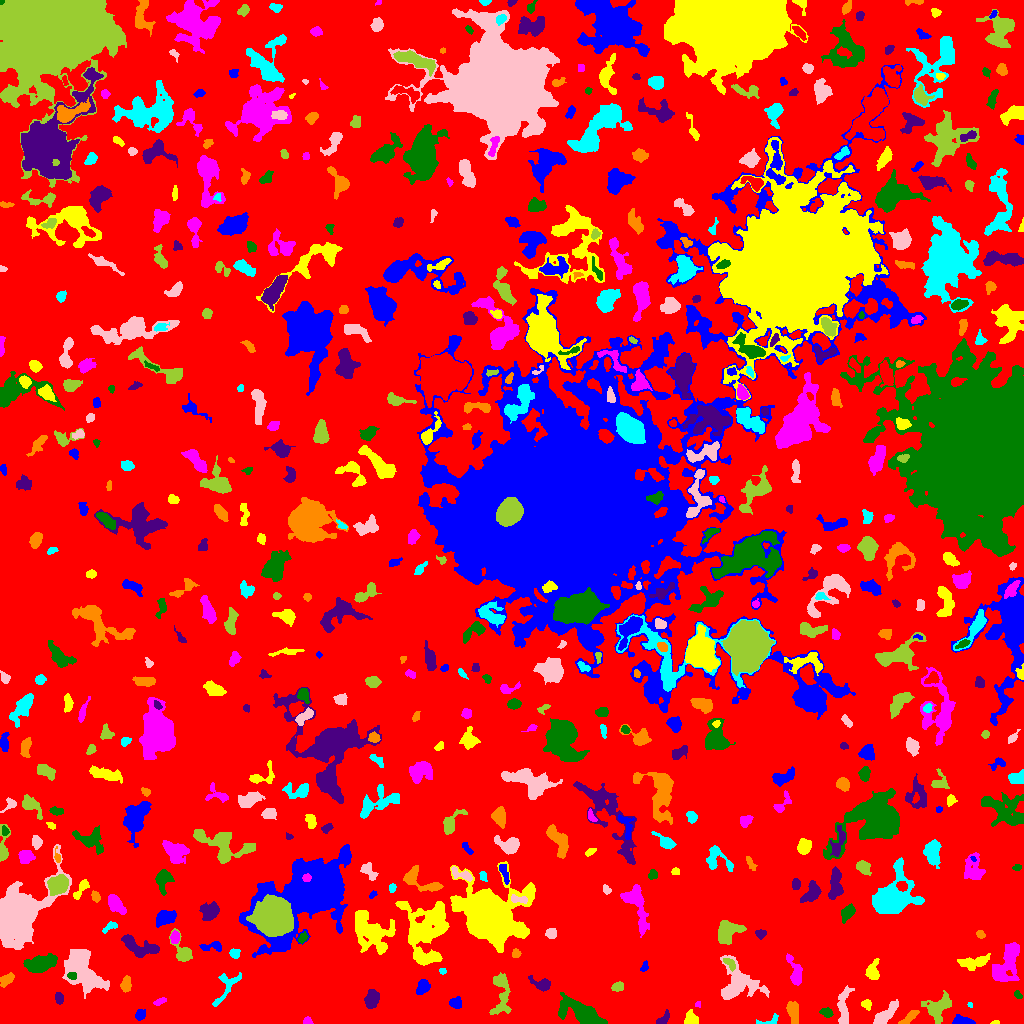

The table this chart was drawn from, first rows:
ID, X, Y, A, B, theta, total_flux, mu_max, mu_median, mu_mean, R_fwhm, R_e, R10, R90, x_start, x_end, y_start, y_end, area, greylevel
0, 518.8, 514.5, 303, 296, 0.7209, 1458185, 11.0, 2.0, 1.984, 79.99, 226.7, 86.03, 366.4, 0, 1023, 0, 1023, 735112, 1.984
1, 139.8, 8.454, 2.488, 2.023, 1.308, 119.0, 3.0, 1.0, 1.123, 3.385, 2.821, 0.9772, 4.478, 135, 145, 3, 14, 106, 6.123
2, 995.2, 0.9242, 2.235, 0.9211, 0.0478, 66.0, 4.0, 2.0, 2.062, 2.585, 1.784, 0.5642, 2.764, 990, 999, 0, 3, 32, 9.062
3, 307.5, 2.059, 1.846, 1.719, 1.571, 68.0, 3.0, 1.0, 1.079, 2.646, 2.111, 0.7979, 3.338, 303, 313, 0, 7, 63, 6.079
4, 583.2, 9.624, 10.83, 4.455, -0.4706, 4862, 22.0, 4.0, 6.651, 6.91, 7.114, 2.706, 13.03, 558, 607, 0, 31, 731, 9.651
5, 661.8, 3.083, 4.199, 1.836, 0.7218, 108.0, 3.0, 1.0, 0.9391, 2.932, 2.706, 0.9772, 4.478, 656, 669, 0, 14, 115, 5.939
6, 908.5, 5.698, 5.767, 1.697, 0.7045, 378.0, 7.0, 2.0, 2.537, 3.7, 3.568, 1.262, 5.698, 898, 919, 0, 13, 149, 8.537
7, 769.7, 2.719, 6.522, 2.265, 0.2534, 178.0, 3.0, 2.0, 1.712, 4.514, 3.478, 1.262, 5.202, 756, 778, 0, 10, 104, 5.712
8, 885.3, 8.624, 7.954, 2.66, 0.7824, 858.0, 6.0, 3.0, 2.85, 6.956, 5.47, 2.257, 8.649, 873, 898, 0, 24, 301, 6.85
9, 501.2, 30.42, 12.59, 4.288, -1.561, 1197, 7.0, 2.0, 2.654, 5.836, 6.531, 2.394, 10.36, 489, 511, 9, 51, 451, 6.654
10, 637, 4.782, 2.435, 2.014, 0.6365, 179.0, 4.0, 2.0, 1.79, 4.184, 2.821, 1.128, 4.442, 632, 642, 0, 10, 100, 6.79
11, 962.1, 2.385, 5.715, 1.98, -0.04379, 730.0, 11.0, 5.0, 4.74, 4.26, 3.868, 1.493, 5.944, 952, 975, 0, 9, 154, 8.74
12, 691.6, 4.096, 3.047, 2.844, -0.6022, 447.0, 7.0, 2.0, 2.829, 4.37, 3.478, 1.382, 5.528, 684, 698, 0, 14, 158, 7.829
13, 697.6, 19.46, 1.327, 1.155, 0.2265, 56.0, 4.0, 1.0, 1.6, 2.257, 1.493, 0.5642, 2.523, 695, 700, 16, 22, 35, 7.6
14, 826.5, 10.9, 3.058, 1.99, -0.2797, 260.0, 5.0, 2.0, 2.43, 4.068, 3.09, 1.262, 4.787, 819, 833, 6, 16, 107, 7.43
15, 371.9, 23.94, 4.371, 2.958, 1.3, 974.0, 9.0, 4.0, 4.127, 5.47, 4.549, 1.784, 7.269, 364, 379, 15, 34, 236, 8.127
16, 793.3, 12.01, 5.559, 2.288, -1.436, 378.0, 4.0, 2.0, 1.651, 6.308, 4.297, 1.693, 6.77, 786, 798, 0, 22, 229, 6.651
17, 969.8, 18.79, 1.551, 1.175, -0.9648, 86.0, 5.0, 3.0, 3.071, 2.326, 1.693, 0.5642, 2.646, 967, 972, 16, 21, 28, 7.071
18, 843.5, 14.65, 10.59, 2.675, 1.546, 962.0, 8.0, 3.0, 2.915, 6.077, 5.528, 2.034, 8.63, 837, 854, 0, 38, 330, 6.915
19, 938.1, 16.66, 7.541, 4.906, 0.7171, 1196, 6.0, 3.0, 2.676, 8.463, 6.408, 2.459, 10.11, 921, 951, 0, 33, 447, 6.676
20, 29.42, 15.55, 8.351, 6.532, -0.2798, 2292, 10.0, 3.0, 3.346, 7.313, 7.464, 2.706, 12.63, 16, 50, 0, 30, 685, 7.346
21, 455.5, 20.26, 2.745, 2.588, -0.02698, 431.0, 7.0, 3.0, 3.341, 4.334, 3.338, 1.382, 5.262, 449, 461, 15, 27, 129, 7.341
22, 866.2, 19.11, 2.501, 2.17, -0.5541, 262.0, 6.0, 3.0, 2.879, 4.068, 2.932, 1.128, 4.478, 861, 871, 13, 24, 91, 7.879
23, 158.9, 21.02, 2.686, 1.119, 0.4033, 53.0, 2.0, 0.0, 0.6795, 3.478, 2.034, 0.7979, 3.192, 153, 166, 18, 26, 78, 6.679
24, 1017, 28.87, 2.084, 1.497, -1.144, 78.0, 3.0, 1.0, 1.345, 2.877, 2.185, 0.7979, 3.385, 1014, 1022, 25, 33, 58, 6.345
25, 59.0, 25.6, 2.659, 1.851, -1.378, 178.0, 4.0, 2.0, 1.874, 4.184, 2.821, 1.128, 4.406, 55, 63, 19, 31, 95, 6.874
26, 126.1, 38.95, 3.301, 2.295, -1.528, 181.0, 4.0, 1.0, 1.24, 3.868, 3.338, 1.262, 5.499, 120, 131, 31, 48, 146, 6.24
27, 227.4, 37.4, 10.56, 4.227, 0.9568, 372.0, 5.0, 1.0, 1.265, 2.985, 4.652, 1.596, 7.632, 212, 241, 17, 51, 294, 6.265
28, 82.69, 52.68, 12.74, 7.286, -0.9144, 7078, 16.0, 6.0, 6.56, 10.79, 10.91, 4.184, 16.58, 62, 109, 25, 74, 1079, 8.56
29, 617.6, 36.68, 3.148, 2.043, 0.2704, 415.0, 8.0, 4.0, 3.915, 4.442, 3.29, 1.262, 4.983, 611, 623, 32, 42, 106, 7.915
30, 300.5, 51.72, 7.576, 6.841, 0.328, 32344, 109.0, 9.0, 21.26, 7.959, 8.234, 3.141, 15.34, 272, 329, 25, 72, 1521, 25.26
31, 422.7, 36.69, 3.775, 2.801, 0.9651, 610.0, 7.0, 4.0, 3.526, 5.262, 4.146, 1.693, 6.457, 416, 430, 29, 44, 173, 7.526
32, 872.6, 52.32, 4.91, 3.023, 1.406, 698.0, 9.0, 3.0, 3.388, 3.989, 4.442, 1.596, 7.024, 865, 879, 44, 65, 206, 8.388
33, 1007, 59.65, 12.14, 5.422, 1.175, 2027, 9.0, 3.0, 2.981, 5.944, 8.098, 3.038, 12.78, 992, 1019, 42, 81, 680, 6.981
34, 71.48, 47.61, 2.197, 1.635, -0.1816, 122.0, 4.0, 2.0, 1.794, 3.478, 2.326, 0.9772, 3.7, 67, 76, 44, 51, 68, 12.79
35, 541.7, 39.37, 5.366, 2.715, -0.3176, 528.0, 8.0, 2.0, 2.708, 4.146, 3.989, 1.493, 6.699, 528, 550, 32, 48, 195, 7.708
36, 6.805, 43.99, 3.892, 2.334, 0.8013, 395.0, 5.0, 3.0, 2.669, 4.951, 3.827, 1.493, 5.917, 0, 14, 36, 51, 148, 6.669
37, 442.5, 52.37, 1.756, 1.546, -0.2355, 83.0, 3.0, 2.0, 1.886, 2.985, 2.111, 0.7979, 3.29, 439, 446, 49, 55, 44, 6.886
38, 736.7, 39.49, 10.85, 9.801, -0.5959, 2494, 11.0, 3.0, 2.962, 5.14, 8.593, 3.141, 13.96, 720, 769, 24, 68, 842, 6.962
39, 729.8, 59.77, 4.095, 1.963, -0.7858, 228.0, 4.0, 2.0, 2.151, 4.82, 3.338, 1.262, 5.015, 723, 735, 52, 65, 106, 10.15
40, 620.1, 59.87, 3.737, 2.614, -1.176, 548.0, 7.0, 3.0, 3.383, 4.853, 3.909, 1.493, 6.155, 613, 627, 52, 68, 162, 7.383
41, 644.3, 56.43, 2.854, 1.627, 1.124, 149.0, 4.0, 2.0, 2.191, 4.107, 2.646, 0.9772, 4.029, 640, 648, 52, 63, 68, 7.191
42, 975, 61.27, 8.32, 2.949, 0.1489, 692.0, 6.0, 2.0, 2.269, 5.323, 5.47, 1.871, 8.63, 957, 990, 53, 70, 305, 6.269
43, 795.6, 50.34, 8.018, 2.831, -1.293, 814.0, 8.0, 3.0, 3.015, 5.352, 4.886, 1.784, 7.878, 786, 802, 38, 70, 270, 7.015
44, 39.32, 59.63, 7.37, 3.565, 0.229, 2574, 14.0, 5.0, 5.584, 7.313, 6.283, 2.459, 10.03, 23, 57, 51, 70, 461, 9.584
45, 138.2, 77.3, 10.7, 3.963, -0.3349, 1314, 8.0, 3.0, 3.007, 6.91, 6.383, 2.394, 10.22, 121, 159, 66, 89, 437, 7.007
46, 515.6, 69.54, 1.979, 1.933, 1.059, 112.0, 3.0, 1.0, 1.534, 3.385, 2.459, 0.9772, 3.909, 512, 521, 66, 75, 73, 6.534
47, 234.2, 69.62, 2.318, 1.9, -0.6916, 198.0, 5.0, 2.0, 2.106, 3.338, 2.585, 0.9772, 4.297, 229, 240, 65, 75, 94, 7.106
48, 12.87, 108.2, 14.8, 9.388, 0.8534, 38411, 93.0, 7.0, 16.18, 8.956, 9.788, 3.742, 20.69, 0, 71, 74, 179, 2374, 19.18
49, 183, 71.01, 7.376, 3.669, -1.092, 688.0, 7.0, 2.0, 2.616, 4.72, 4.618, 1.784, 7.797, 169, 192, 62, 95, 263, 6.616
50, 474.4, 72.98, 2.73, 2.279, 1.252, 327.0, 6.0, 2.0, 2.637, 4.297, 3.141, 1.262, 5.046, 469, 479, 66, 80, 124, 7.637
51, 209.9, 76.8, 6.502, 2.199, 0.076, 157.0, 3.0, 1.0, 1.033, 3.523, 3.192, 1.262, 5.293, 199, 221, 72, 82, 152, 6.033
52, 371.5, 92.05, 12.27, 8.032, -0.7746, 3496, 9.0, 3.0, 3.538, 9.901, 9.805, 3.827, 15.29, 355, 395, 69, 113, 988, 7.538
53, 174.8, 85.89, 2.987, 1.917, 1.448, 246.0, 6.0, 2.0, 2.236, 3.909, 3.09, 1.128, 4.754, 170, 179, 80, 93, 110, 9.236
54, 302.4, 85.04, 2.903, 1.895, 1.009, 158.0, 4.0, 2.0, 1.859, 3.949, 2.877, 0.9772, 4.618, 298, 308, 80, 92, 85, 7.859
55, 761, 89.71, 2.565, 2.036, -0.0214, 298.0, 8.0, 3.0, 3.348, 3.29, 2.764, 0.9772, 4.549, 755, 766, 84, 94, 89, 7.348
56, 980.2, 89.64, 1.906, 1.642, -0.8194, 87.0, 3.0, 1.0, 1.299, 2.764, 2.185, 0.7979, 3.613, 976, 985, 85, 93, 67, 6.299
57, 109.4, 95.99, 4.719, 1.782, 0.5209, 198.0, 4.0, 2.0, 1.941, 4.687, 3.241, 1.262, 4.983, 102, 117, 90, 102, 102, 5.941
58, 551.2, 90.4, 2.32, 2.205, -1.04, 299.0, 8.0, 2.0, 2.743, 3.241, 2.764, 0.9772, 4.618, 545, 556, 85, 95, 109, 7.743
59, 727.5, 91.73, 6.732, 5.219, 0.7258, 1956, 9.0, 5.0, 4.635, 8.292, 6.723, 2.764, 10.23, 718, 746, 79, 103, 422, 7.635
... 558 more rows
